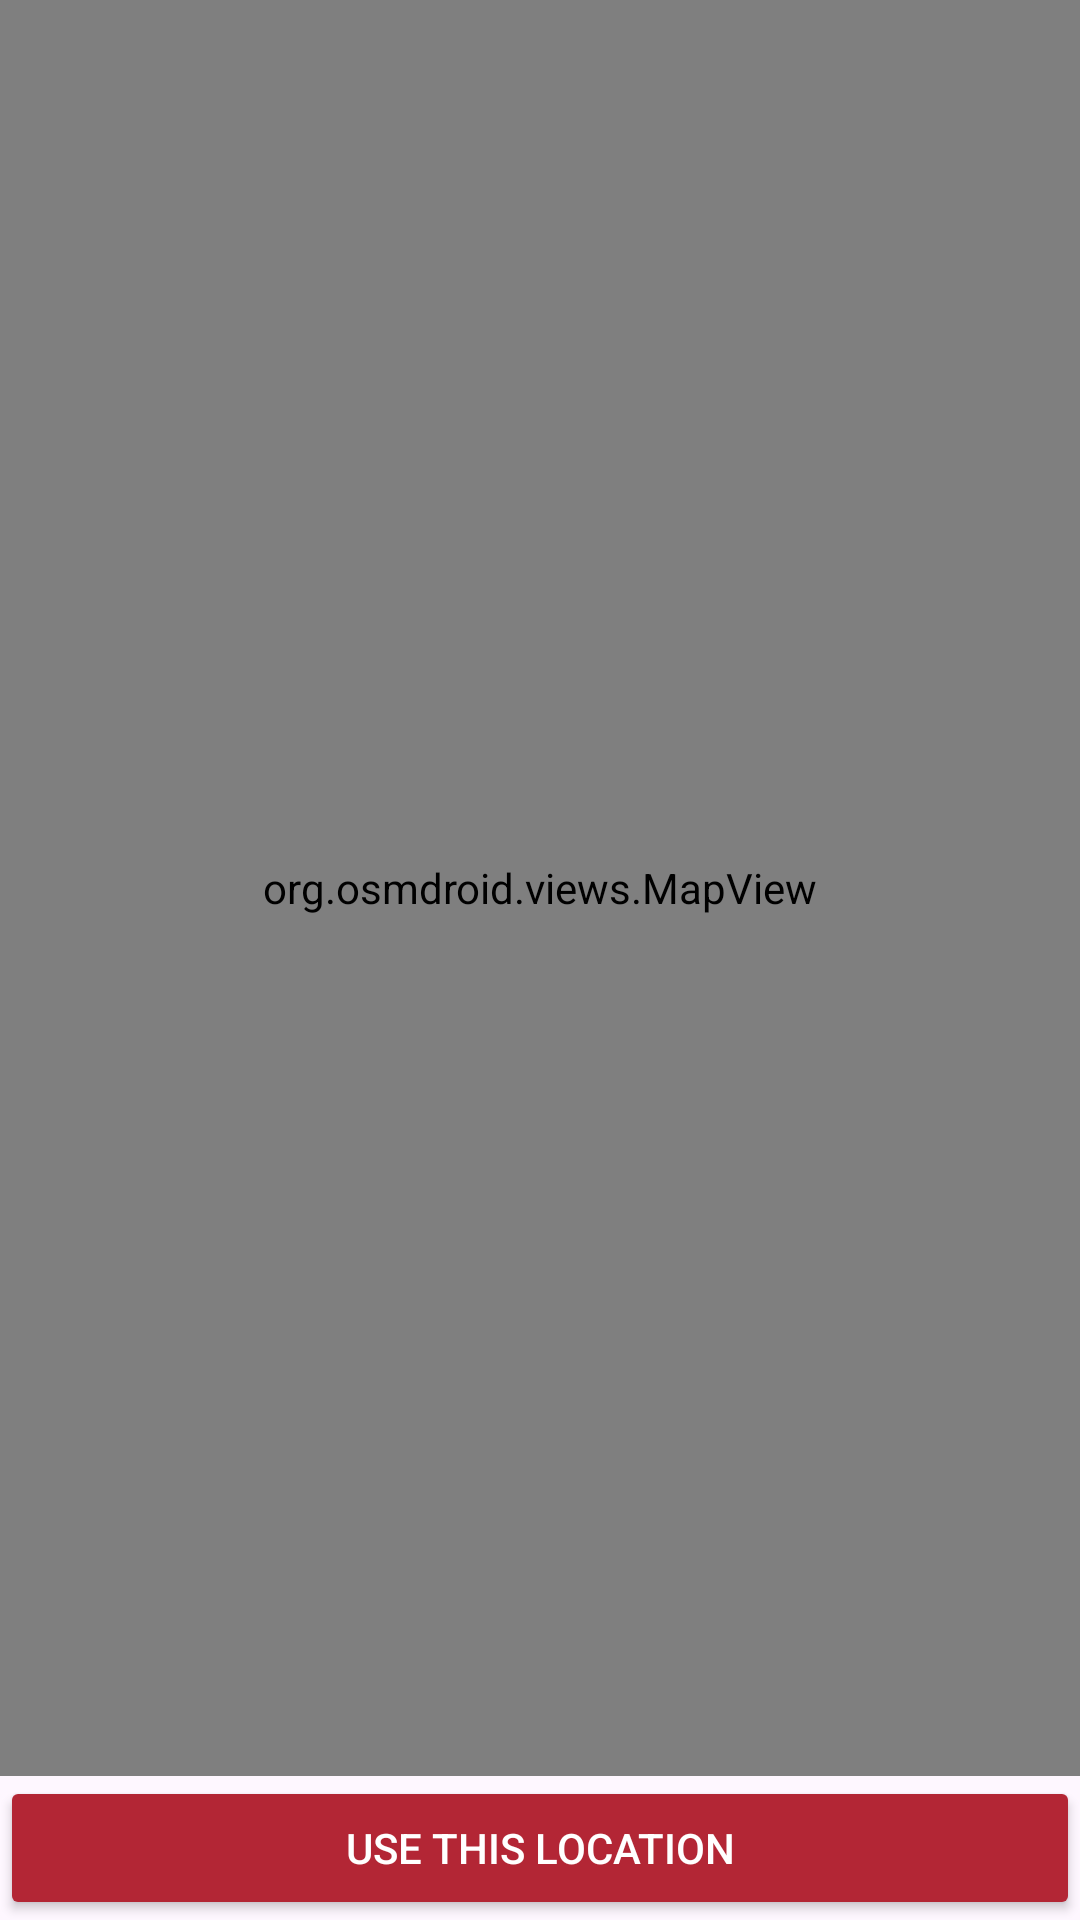

Here is an Android app screen rendered from its layout file. Give the layout XML and the strings, colors and styles it references.
<!-- AndroidManifest.xml: application theme Theme.TravelExperienceTracker -->
<!-- res/layout/activity_map_picker.xml -->
<?xml version="1.0" encoding="utf-8"?>
<LinearLayout xmlns:android="http://schemas.android.com/apk/res/android"
    android:layout_width="match_parent"
    android:layout_height="match_parent"
    android:orientation="vertical">

    <org.osmdroid.views.MapView
        android:id="@+id/map"
        android:layout_width="match_parent"
        android:layout_height="0dp"
        android:layout_weight="1" />

    <Button
        android:id="@+id/confirmLocationButton"
        android:layout_width="match_parent"
        android:layout_height="wrap_content"
        android:backgroundTint="#B32635"
        android:text="Use This Location"
        android:textColor="#FFFFFF" />
</LinearLayout>
<!-- resources referenced by this layout -->
<resources>
  <style name="Theme.TravelExperienceTracker" parent="Base.Theme.TravelExperienceTracker" />
  <style name="Base.Theme.TravelExperienceTracker" parent="Theme.Material3.DayNight.NoActionBar">
          
          
      </style>
</resources>
